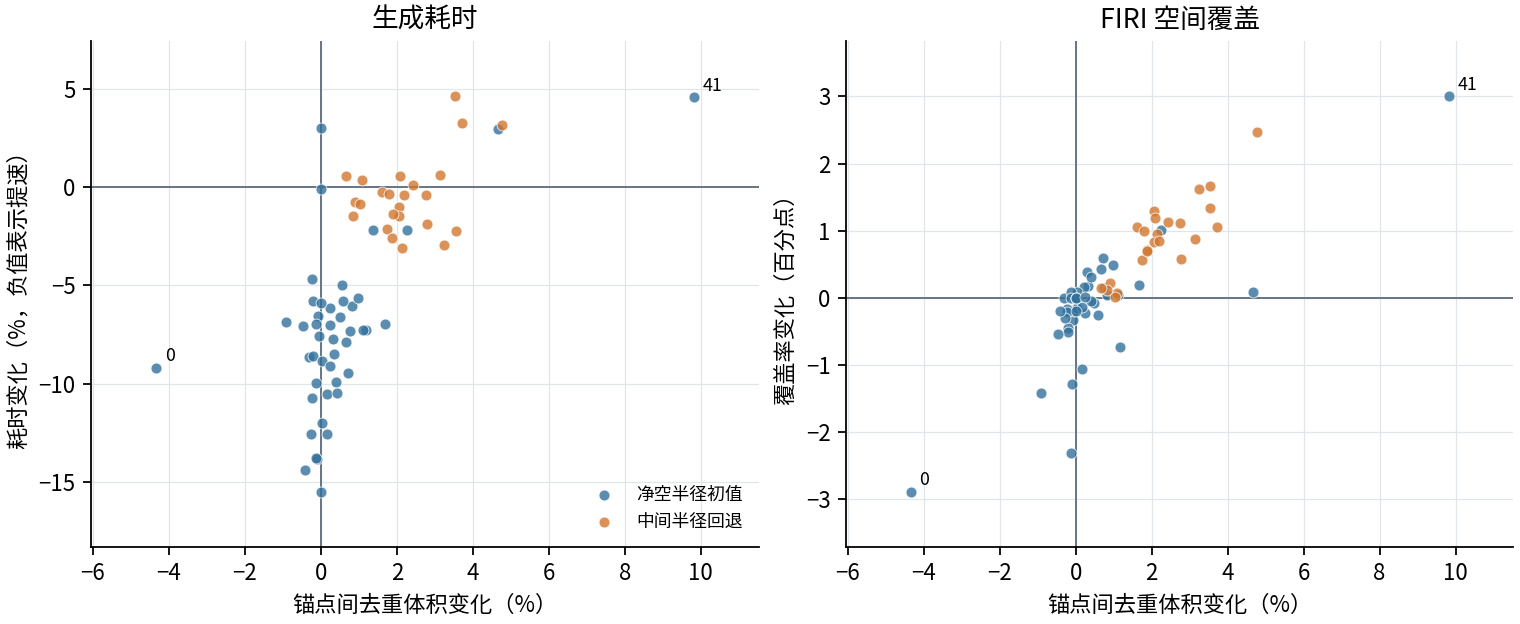

The table this chart was drawn from, first rows:
case, family, before_status, before_ms, before_sha256, after_status, after_ms, after_sha256, time_pct, intermediate_radius_used, area_selected_spans, core_smoothed, c1_error, jacobian_relative_lower_bound, core_swept_volume, swept_volume, before_full_m3, after_full_m3, full_pct, full_ci95_pct, before_core_m3, after_core_m3, core_pct, core_ci95_pct
0, perlin, SUCCESS, 23.23, bce011dc194528e0509eac8003386ea2fc7712de…, SUCCESS, 21.1, 8dae56de4133247230b008529802d736a5a9d452…, -9.186, False, 11, False, 1.619344886853075e-14, 0.619, 429.3, 457.6, 482, 457.7, -5.045, 0.1312, 448.7, 429.2, -4.345, 0.06315
1, perlin, SUCCESS, 41.53, 79d310045b3cbacd4000d5af819cc7bfee660149…, SUCCESS, 38.52, 6c469cbdfc6137d87de84767100fd948c2a9a0e0…, -7.263, False, 19, False, 2.7132020667929336e-14, 0.15, 671.1, 678.6, 675.2, 678.4, 0.4639, 0.1836, 663.4, 671.2, 1.178, 0.1536
2, maze, SUCCESS, 22.41, e07f7bfe3e49d6f8dd99c0f1b61d97cee8fd14bf…, SUCCESS, 22.43, 7da19b7abd81470fcee4bdbbae70a32599aeb0b5…, 0.1282, True, 11, True, 1.148705650489177e-14, 0.1672, 474.4, 478.4, 467.4, 478.2, 2.31, 0.03112, 463, 474.3, 2.438, 0.0363
3, perlin, SUCCESS, 40.38, cef0b5989c8d1589b251ed130d2e821e8ac4d299…, SUCCESS, 41.67, 30670c1e80ff2fcd59bd2c41b4179fb16c42c593…, 3.189, True, 18, True, 2.447243468534987e-14, 0.3724, 638.6, 644.6, 616.8, 644.7, 4.535, 0.07341, 609.8, 638.8, 4.765, 0.2339
4, perlin, SUCCESS, 21.29, 4817fa35472420853cb92bb19e3e1d15ce2e1c2e…, SUCCESS, 19.45, fcdebb1a15cda15c56f00b9c889d1d275d8aa261…, -8.651, False, 11, False, 1.3529627949792747e-14, 0.3855, 508.8, 527.3, 528.6, 527.6, -0.1808, 0.08478, 510.4, 508.8, -0.3145, 0.03213
5, maze, SUCCESS, 15.11, 179f5b997f3716ebe33363fa3a918b03b69d6c67…, SUCCESS, 14.64, 018a0a2c8b2ca4bf5cf11f6851c03225668c5e15…, -3.082, True, 8, True, 7.664844948443914e-15, 0.1643, 411, 447.8, 439.4, 447.8, 1.917, 0.06389, 402.5, 411.1, 2.13, 0.0524
6, perlin, SUCCESS, 24.46, 0f72239bda504c273339931a0c5e6e6355f8f33d…, SUCCESS, 23.93, 0d21ded8de2ae476132a668df5e32b46d961bd0b…, -2.186, False, 12, False, 1.8301770326608116e-14, 0.5923, 556.7, 597.2, 586, 597.5, 1.954, 0.1283, 544.3, 556.6, 2.257, 0.1108
7, perlin, SUCCESS, 26.67, 1b48f103514939064a6d8a48c520e14958064903…, SUCCESS, 24.92, 80e0b8535f0cdf98c71ef364a745df1c2862ec2f…, -6.551, False, 13, False, 1.3472585929099963e-14, 0.4692, 707.9, 754.9, 756.1, 755, -0.1454, 0.1153, 708, 707.5, -0.06939, 0.08292
8, maze, SUCCESS, 21.84, 4eafec33eca6ce190d23cdb75e241ae546cef161…, SUCCESS, 21.68, ee3daf0975864a419471bc9fce43f17621f69546…, -0.7245, True, 11, True, 9.887520208337601e-15, 0.1532, 478.6, 482.3, 478.8, 482.5, 0.7661, 0.07614, 474.5, 478.7, 0.8993, 0.07304
9, maze, SUCCESS, 15.45, 12ba2945d434a60dda5a4fdb0f86cf10e8ba1d0c…, SUCCESS, 15.41, e1a0dbd43cc62f14575210d271f1750df93fb423…, -0.254, True, 8, True, 7.658284535132429e-15, 0.2202, 415.4, 453.2, 444.2, 453.4, 2.067, 0.05662, 408.9, 415.5, 1.608, 0.06302
10, maze, SUCCESS, 15.2, 4e462ddc282fd5e5502b956509074c0fb11e6a10…, SUCCESS, 15.13, 9b74be2d6e8b46fc47e08f5dc3477bb1ed8008ad…, -0.4133, True, 8, True, 7.54093146203953e-15, 0.1571, 413.3, 449, 438.3, 449.3, 2.509, 0.09177, 402.3, 413.4, 2.756, 0.06964
11, maze, SUCCESS, 17.56, a6aba5ee1a42f93301480ebaef0e902a22fdaced…, SUCCESS, 17.63, 10accdffeae33cb34cdaf06e05ac68690d09e36b…, 0.3665, True, 9, True, 7.82582205131022e-15, 0.1826, 384, 388.8, 385.3, 389, 0.9599, 0.02892, 380.2, 384.3, 1.083, 0.02722
12, maze, SUCCESS, 17.7, 9a11fdd5e01374c0aa2cc629e32a18ba6cc935a0…, SUCCESS, 17.19, 895b3f8083f76f78b378447415d82c1e3615ddaa…, -2.916, True, 9, True, 1.0634502629585843e-14, 0.2123, 395.5, 398.3, 386.4, 398.4, 3.112, 0.04809, 383.1, 395.5, 3.244, 0.05193
13, maze, SUCCESS, 22.29, 48818088b617a268b704e29f31ef02c7b0c0b185…, SUCCESS, 22.06, d6fc66e14de2a6cafc9e314a5097140fd7651bb7…, -1.011, True, 11, True, 1.2027566691973182e-14, 0.15, 477.6, 482.3, 473, 482.3, 1.968, 0.0395, 468.1, 477.7, 2.052, 0.03603
14, maze, SUCCESS, 15.31, ae3a90a390c95de1783afe0acc252f1326ea8249…, SUCCESS, 15.17, 59364d378a4090bb8dfdde796ff5e15633d375ef…, -0.8601, True, 8, True, 1.0677662294904094e-14, 0.152, 409.6, 446.9, 444.8, 447, 0.5038, 0.05466, 405.5, 409.6, 1.029, 0.08813
15, maze, SUCCESS, 17.24, d766f9f4ca9267861a37667f4c5b81ced09e1454…, SUCCESS, 17.18, 48bd24af96079b80c751432e6b734c25de6deef2…, -0.354, True, 9, True, 9.033070389716041e-15, 0.151, 403.8, 405.6, 398.8, 405.7, 1.715, 0.05412, 396.7, 403.9, 1.801, 0.05873
16, maze, SUCCESS, 17.41, b7a95c28bf5df721f0783bb878647320c287812d…, SUCCESS, 17.16, 46669e75a61e00be28f2a7f3a4a1bdd1f43a3b22…, -1.449, True, 9, True, 1.1038469918931544e-14, 0.1516, 385.4, 389.2, 381.9, 389.4, 1.961, 0.0658, 377.8, 385.5, 2.053, 0.0722
17, maze, SUCCESS, 21.45, 30c2f672a1f3823827ca6487c1c694b78f2b5739…, SUCCESS, 20.97, fcfb575aa01f013d082903dc87565a4deb8cce37…, -2.223, True, 11, True, 1.026191460292694e-14, 0.2061, 474.7, 478.8, 463, 479, 3.451, 0.06694, 458.5, 474.8, 3.548, 0.05591
18, maze, SUCCESS, 18.75, 46d825339ff07d9c0f4a4c2176ed21fbe0851392…, SUCCESS, 18.36, 41559c00607c7b6931f153b0e28fa3a07d69d77d…, -2.107, True, 9, True, 7.202493378275174e-15, 0.16, 405.7, 410.3, 403.9, 410.3, 1.605, 0.048, 398.8, 405.7, 1.736, 0.04288
19, maze, SUCCESS, 18.31, 6c001c8ba2c7a2b8d83c37e834c6a53a911e045b…, SUCCESS, 18.06, 2a5933b2a20d5374b46c480482f2bf04f10f753d…, -1.379, True, 9, True, 1.326651084865512e-14, 0.1581, 407.2, 411.5, 404.6, 411.8, 1.794, 0.05362, 399.9, 407.5, 1.889, 0.04705
20, maze, SUCCESS, 15.48, bcd0584781fd5ded9a70f8a135e8bfd317b1b32b…, SUCCESS, 15.25, 46baddc743dfe7dbc8b626dfc4f302854b467ad9…, -1.478, True, 8, True, 7.863304664389289e-15, 0.2053, 411, 445.8, 443.4, 445.8, 0.5282, 0.06288, 407.4, 410.8, 0.8335, 0.06584
21, maze, SUCCESS, 15.28, be49dc29dba96f7be3aeed48ba4eea1065f40fdb…, SUCCESS, 14.88, 0cd0acbcede3dbe9fc726058329aeedd041f75db…, -2.6, True, 8, True, 1.33230863764152e-14, 0.1643, 396.5, 428.4, 422.1, 428.4, 1.488, 0.06503, 389.6, 396.8, 1.867, 0.0804
22, perlin, SUCCESS, 35.09, df49bc4e45105c185698475434ac80c0a21941de…, SUCCESS, 32.08, cecd65c93432a726d0ea61cb7ebe7c64c7c8abf6…, -8.578, False, 17, False, 2.4358992302499933e-14, 0.1841, 786.8, 825.8, 830.7, 825.5, -0.6198, 0.05503, 788.6, 786.9, -0.2133, 0.1343
23, perlin, SUCCESS, 33.54, fbbc5eece820e7cc7204a3bfa517355ebe1c7011…, SUCCESS, 31.01, b529e6138776226b11dee2cbae3f47f6b29b5521…, -7.563, False, 17, False, 2.151956688052122e-14, 0.1507, 827.8, 855.7, 860.2, 856.1, -0.4727, 0.1178, 828.9, 828.4, -0.052, 0.1229
24, perlin, SUCCESS, 40.05, 4d3bbfc37637d9f958fa2fc18e655835277e2796…, SUCCESS, 37.62, a7da6cbc3df3ea1623c3a29604bba7aede584f58…, -6.073, False, 18, False, 2.6224082574736882e-14, 0.1529, 652.9, 658.6, 655.4, 658.6, 0.4915, 0.1039, 648.1, 653.5, 0.8228, 0.1105
25, perlin, SUCCESS, 39.89, ec150e5c1f7f2e4b6f132726ab15ec112712cbcb…, SUCCESS, 37, 22bd8062858654152c4b5eefeeab5af5f7700cce…, -7.246, False, 18, False, 2.381064419406795e-14, 0.1703, 668.7, 678.2, 673.6, 678.8, 0.7723, 0.1647, 661.9, 669.2, 1.103, 0.1344
26, perlin, SUCCESS, 19.71, 5a45721d9ce3fd5414904bd10880c3a0bceba422…, SUCCESS, 20.62, f3aca6dc5aca972bf43fb713456d86f8d23b365b…, 4.642, True, 11, True, 1.7390982615229596e-14, 0.5683, 491.3, 508, 492.3, 508.2, 3.237, 0.1813, 474.5, 491.3, 3.538, 0.1222
27, perlin, SUCCESS, 20.48, fef9b2c0a44e3dc63c136b17111ba989291889bc…, SUCCESS, 18.74, 7a79e9e8468747214257efc0a1e907da5de21a48…, -8.51, False, 10, False, 1.4974911762979942e-14, 0.6728, 415.3, 432.8, 431.7, 432.9, 0.2884, 0.06388, 414.2, 415.6, 0.3374, 0.09367
28, perlin, SUCCESS, 40.02, 4e919037bb1a2a00f1286c8db6d635761536beb5…, SUCCESS, 37.7, a9774b282423a8239119a82937e0df0a3d989ce0…, -5.804, False, 19, False, 2.5885885034421053e-14, 0.1516, 743.6, 788.8, 793.3, 788.9, -0.5523, 0.05612, 744.9, 743.4, -0.2124, 0.1179
29, perlin, SUCCESS, 21.69, 27abe67c27f007a2ed8c00d747d0f9f21b839d84…, SUCCESS, 19.63, f45bdaef87560d8d9c8dfe86f38e2ec2e76df14f…, -9.488, False, 11, False, 1.5519120864856013e-14, 0.5565, 417, 435.6, 433.1, 435.8, 0.6111, 0.1452, 414.2, 417.2, 0.7164, 0.1584
30, perlin, SUCCESS, 20.54, 91ff032aad63b9f057ad3c7e926a6ed8966a4d9c…, SUCCESS, 19.58, 6c40ca58c9ea33730f1b421982fd0d5b68ee4652…, -4.671, False, 11, False, 1.8900803540754407e-14, 0.6562, 511, 529.7, 530.4, 529.9, -0.08997, 0.08552, 512.1, 511, -0.2215, 0.09617
31, perlin, SUCCESS, 38.12, bc89878858d43c19751210c2956b26c2e1af1c3c…, SUCCESS, 35.78, a7a9feda5b7e2a7a5f84d802be8266748ad7afe3…, -6.146, False, 18, False, 2.49580355279496e-14, 0.2039, 742.5, 781.2, 777.5, 781, 0.4409, 0.07755, 740.6, 742.3, 0.2314, 0.09827
32, perlin, SUCCESS, 42.65, a77b05f84a3cadaca9c5bf8059f1f22e573d8689…, SUCCESS, 44.04, df565365264ca45de6a1d5ada8c314eb31e5d188…, 3.276, True, 21, True, 2.2993141322080353e-14, 0.15, 794.3, 797, 769.7, 796.6, 3.495, 0.1438, 766, 794.5, 3.721, 0.1265
33, perlin, SUCCESS, 41.8, d2f966060928ad1e451b090fc8e6c54352b00416…, SUCCESS, 38.85, 2a08f3ae8cb902c9fe77029c7fb9b3035a26fb0c…, -7.044, False, 19, False, 1.6423900007324977e-14, 0.1518, 631.8, 637.7, 645.2, 638, -1.118, 0.07446, 634.8, 631.8, -0.4746, 0.06212
34, perlin, SUCCESS, 21.06, 9033de0fe77b70a0dee75de0c4ad76c8694c349d…, SUCCESS, 19.4, d2bef66a823f0c4221acb81156d209a3ee9ba90e…, -7.86, False, 11, False, 1.9970983661694772e-14, 0.5851, 425.4, 444.3, 441.7, 444.4, 0.6044, 0.1139, 422.4, 425.2, 0.6586, 0.05736
35, perlin, SUCCESS, 33.86, 467f782e2386d93d055caf9bb9a1085685896fda…, SUCCESS, 31.62, d11acfadc713a2373a166841c9c372ce04397132…, -6.619, False, 17, False, 2.3192809469320078e-14, 0.1648, 811.8, 847.1, 846.7, 847, 0.03424, 0.1023, 807.8, 811.8, 0.4909, 0.09418
36, perlin, SUCCESS, 34.38, 810cf211226bab95e5425424ac32c6e17f2a60ef…, SUCCESS, 32.44, f3d4c70a68b6790423579e267bc667e8473241d0…, -5.639, False, 17, False, 2.2146594205226863e-14, 0.1506, 802.2, 840, 832.3, 839.1, 0.8205, 0.09905, 794.6, 802.4, 0.9828, 0.1563
37, perlin, SUCCESS, 40.08, d1ade5b0f10de7b1cc141c2ea0b5626898f8820a…, SUCCESS, 37.15, 70dada616182da412d461643fc49be2ecb6ff348…, -7.303, False, 18, False, 2.302104314645914e-14, 0.1533, 650.8, 656.8, 654.7, 656.9, 0.3255, 0.1198, 645.9, 650.8, 0.7595, 0.1153
38, perlin, SUCCESS, 25.9, d8c7574dfe89b2bb0e5672aea57b2f7e0bd093b2…, SUCCESS, 23.61, 52a189e8580d6a6c8336c6d3f0ccad7d07ca36ac…, -8.836, False, 12, False, 1.5125682270258614e-14, 0.5823, 552.5, 595.6, 595, 595.4, 0.05528, 0.1088, 552.2, 552.4, 0.03145, 0.1162
39, perlin, SUCCESS, 22.28, 8ffb6a8c88d5cc1c6a54f171caff117c5e82b5e6…, SUCCESS, 20.73, 2f9af30bea7ca2997f4e6d1fad80e5687addbeca…, -6.958, False, 11, False, 1.3367961389765235e-14, 0.1634, 582.4, 630.3, 623.8, 630.4, 1.06, 0.1423, 572.8, 582.4, 1.676, 0.1622
40, perlin, SUCCESS, 29.22, af89327cef831a379e95b24938223b1c3ff195f8…, SUCCESS, 27.53, 35df2f758389f22c75ac9d9e41d2119eafaa92aa…, -5.777, False, 14, False, 2.6751680873281805e-14, 0.4086, 709.6, 728.4, 728.1, 728.3, 0.03625, 0.1021, 704.9, 709, 0.578, 0.09919
41, perlin, SUCCESS, 19.55, 3f39c4180f6806e50432c45813740c7d4a8f16da…, SUCCESS, 20.44, 3ce473916d7697495ea847a94af45e08398ff740…, 4.596, False, 11, False, 1.2645758918871938e-14, 0.6265, 578.3, 624.1, 570.2, 623.7, 9.376, 0.151, 526.3, 578, 9.821, 0.06128
42, maze, SUCCESS, 16.56, 4ffa3cecfee47f95153a35d42337cf2e65be3d59…, SUCCESS, 16.5, d05578b25938b32d541bac51e5b61e3abc7d9dd1…, -0.3803, True, 9, False, 7.84352404825959e-15, 0.1983, 391.8, 434.6, 427.4, 434.7, 1.721, 0.03271, 383.4, 391.8, 2.199, 0.0587
43, maze, SUCCESS, 17.35, 1809e0cd0eb2d843a5a4be4e42ad37971dc537da…, SUCCESS, 17.46, a020429f5eb8facfffa4193d64df73e8382ddd9a…, 0.6247, True, 9, True, 9.445624793600094e-15, 0.1678, 359.4, 377.8, 369.7, 377.8, 2.172, 0.06864, 348.3, 359.2, 3.147, 0.04533
44, maze, SUCCESS, 24.4, e3930381e6d378758acdf0fe58595c1f29acf3f4…, SUCCESS, 24.54, 86d2333a1b7e94c925d2f8e667fe8cc5725cf632…, 0.5684, True, 14, True, 1.3349083486526466e-14, 0.1622, 651.5, 676.1, 672.1, 676.1, 0.5922, 0.04799, 647.2, 651.5, 0.6657, 0.05276
45, maze, SUCCESS, 18.15, 9248f45b6b07a814bdccb347e0be850099fc7fa9…, SUCCESS, 17.82, 712e30c867036b349b1773eb3b8698a79c2087c4…, -1.849, True, 9, True, 6.732497015518515e-15, 0.1534, 359.8, 393.8, 384.7, 394, 2.426, 0.0614, 350.1, 359.8, 2.786, 0.0743
46, maze, SUCCESS, 16.97, 14141b2f19fb8fd719231d6d4ab0afc455cdcfa1…, SUCCESS, 17.06, 29d2a3dac2ecd4a60e3f3bb0a96e2c2cbdfad1b6…, 0.5583, True, 9, True, 7.594977165253505e-15, 0.2489, 485.2, 500.1, 490, 499.8, 1.994, 0.04325, 475.3, 485.2, 2.088, 0.07529
47, perlin, SUCCESS, 21.93, 387583515c4b76a4b187b9deb5a336ca67d33c98…, SUCCESS, 21.45, 4b7b5c6656a498081b72993f215a0b336f893164…, -2.182, False, 11, False, 2.6752814899306217e-14, 0.5359, 484.4, 538.5, 541.6, 538, -0.6657, 0.09365, 477.7, 484.3, 1.367, 0.06088
48, perlin, SUCCESS, 24.01, f6977557631bfe8c8ce46189360d3ab67b31f49b…, SUCCESS, 22.15, 21ad23cd1e45ef4259d4e6f831f5fa6d222df5e2…, -7.745, False, 12, False, 1.6644130543938265e-14, 0.2273, 493.4, 539.5, 537.3, 539.7, 0.444, 0.08398, 491.7, 493.2, 0.3065, 0.1046
49, perlin, SUCCESS, 29.43, 38071dbeabe1cc6b841642cc0c6c269f9e1f4de9…, SUCCESS, 27.37, 4d3eb21a5fb0e26d9f372aa8603b5d1ce3328fed…, -6.98, False, 14, False, 2.1221876472481742e-14, 0.1635, 646.8, 702.1, 702.3, 702.4, 0.001462, 0.1016, 647.3, 646.5, -0.1239, 0.08599
50, perlin, SUCCESS, 23.86, e08ce77bb8dea36213712a0703a988141a7e92df…, SUCCESS, 22.2, 318ff7db0be1597320a819cceab73fb3d45f9af9…, -6.993, False, 11, False, 1.6123897258102992e-14, 0.6887, 549.1, 599.5, 600, 598.8, -0.2086, 0.09894, 547.4, 548.7, 0.2378, 0.1088
51, slalom, SUCCESS, 17.06, 25689ccf3e12d5ecc1cf08098a094c2a93f29a28…, SUCCESS, 15.23, 29ef458126026c54315d725f8d32502cd7aafbc1…, -10.72, False, 5, False, 6.862492337020976e-15, 0.661, 37.83, 39.22, 39.37, 39.23, -0.3535, 0.08492, 37.93, 37.84, -0.2333, 0.0826
52, slalom, SUCCESS, 17.55, f3ae1a10c9d4acfe8c268c41be66205cb6aab2fc…, SUCCESS, 15.34, 70a7759738c58f60fcf364a6cbbdfccac8f5381f…, -12.58, False, 5, False, 5.713021086835078e-15, 0.6033, 37.96, 39.99, 40.13, 40, -0.3321, 0.07334, 38.06, 37.96, -0.2685, 0.07229
53, slalom, SUCCESS, 18.11, d2f4ac6e786533503bf528450b70e8697298bafe…, SUCCESS, 15.5, 6d021c2d6ac22cfdd38eda869f8781dc8be6a5e6…, -14.4, False, 5, False, 6.6576898241919315e-15, 0.6245, 37.99, 40.2, 40.39, 40.18, -0.514, 0.1031, 38.11, 37.96, -0.4064, 0.07871
54, variable_tube, SUCCESS, 17.17, eb835c3288267efb23f13c49bd96f694a7971d22…, SUCCESS, 14.79, 0e1ebfba6d11971f7a46e33b3c61d0c4d12eb1a1…, -13.87, False, 5, False, 7.084134509691542e-15, 0.908, 87.64, 101, 102.5, 101, -1.471, 0.06119, 87.75, 87.66, -0.09865, 0.06019
55, variable_tube, SUCCESS, 17.05, 4133b5e266837d9a5dbf4b7db203e56ba952fe0a…, SUCCESS, 14.7, 6dec211455ea7ab559b1659e0c74f089a04441c9…, -13.78, False, 5, False, 7.08516394048287e-15, 0.9042, 87.63, 99.46, 102, 99.49, -2.492, 0.1396, 87.75, 87.65, -0.1159, 0.07458
56, variable_tube, SUCCESS, 17.18, 284bcac1bef2a58a9de2d7e7f59aef5f38e42c59…, SUCCESS, 15.02, d425a2fca4b713f0baf73acff2a76ea822e4603b…, -12.55, False, 5, False, 4.6556938569706114e-15, 0.9218, 87.95, 101.4, 102.5, 101.4, -1.096, 0.08143, 87.75, 87.89, 0.1685, 0.09513
57, helix, SUCCESS, 16.13, 2ba5b0ab9e147f19a29d783a4ea0c6e306bd6aa2…, SUCCESS, 14.52, 0f0ccf65c0a9d42b42d4faca6b3febddc5b04cee…, -9.965, False, 4, False, 5.559135520224313e-15, 0.5657, 33.05, 34.4, 34.44, 34.4, -0.1373, 0.07894, 33.09, 33.05, -0.1207, 0.05894
58, helix, SUCCESS, 16.49, 198b248031844f5ba68c3c7334525b124284a186…, SUCCESS, 14.51, ed45d3610f7c70e99aac6e343002966e429c0ab7…, -12, False, 4, False, 3.597551218986902e-15, 0.5174, 32.78, 34.85, 34.91, 34.85, -0.1686, 0.1217, 32.77, 32.79, 0.03892, 0.1006
59, helix, SUCCESS, 16.48, 769d4c056a1bc40926305c164de8a168da206e08…, SUCCESS, 14.75, a5db51a5e919e67726cda06df5eb88cbe940755b…, -10.52, False, 4, False, 5.626833420432121e-15, 0.558, 32.95, 35.13, 35.09, 35.1, 0.03599, 0.07487, 32.86, 32.92, 0.1698, 0.08195
... 11 more rows
